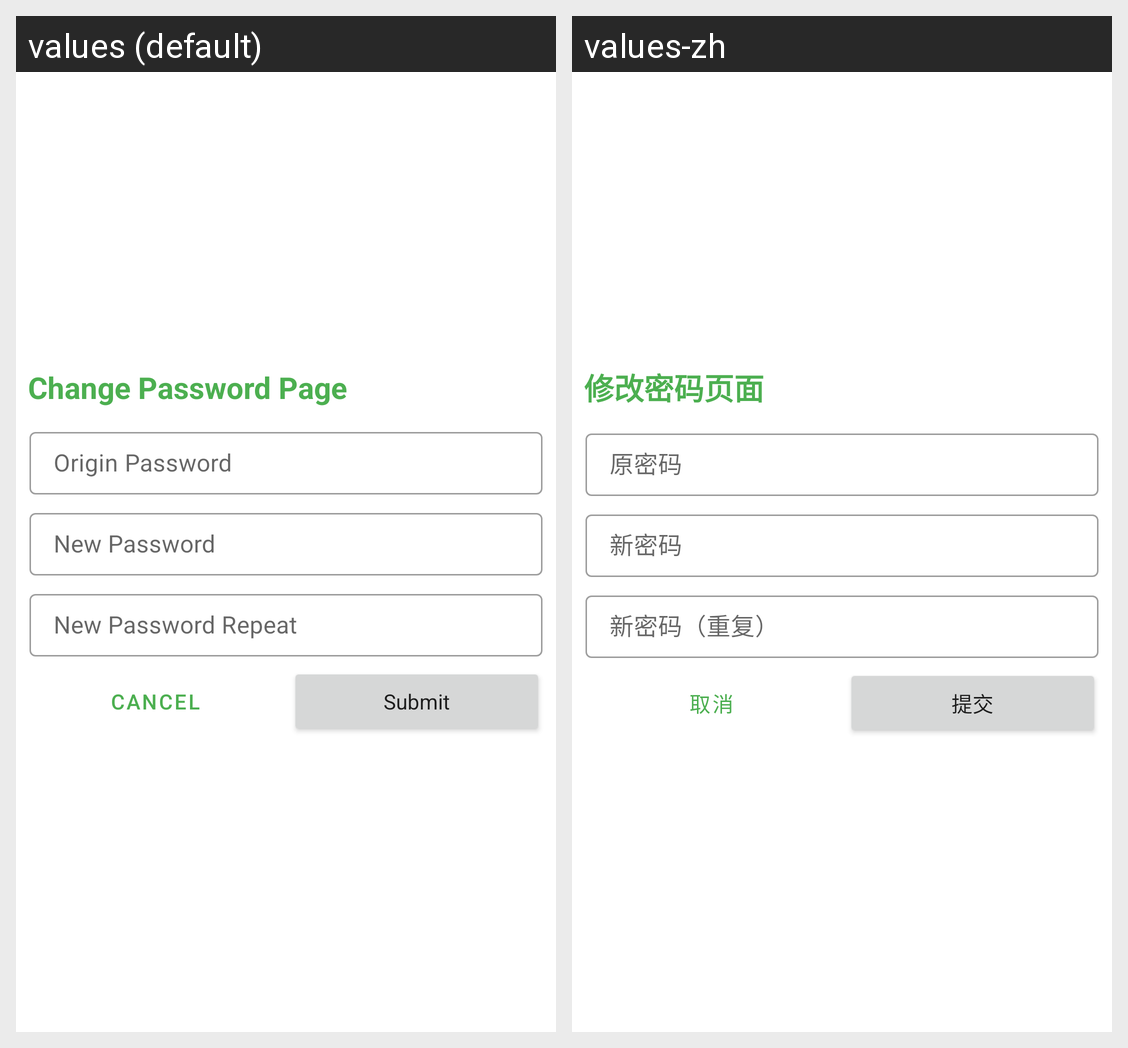

Here is an Android app screen in its default locale and in the app's own translations. Write out the translated-string differences for the strings that appear on this screen.
Android screen res/layout/dialog_change_password.xml rendered under 2 locales, left to right: values (default), values-zh. Device: Nexus 5 (rendered at 1080×1920; each locale shown at half size, 540×960, under a caption strip naming it); theme AppTheme.
Strings drawn on this screen, with the default value and each locale's value (text and hints the layout hard-codes, and strings that could not be matched under every locale, appear in the picture but are not listed):

change_password_page
  values: Change Password Page
  values-zh: 修改密码页面

origin_password
  values: Origin Password
  values-zh: 原密码

new_password
  values: New Password
  values-zh: 新密码

new_password_repeat
  values: New Password Repeat
  values-zh: 新密码（重复）

cancel
  values: Cancel
  values-zh: 取消

submit
  values: Submit
  values-zh: 提交
